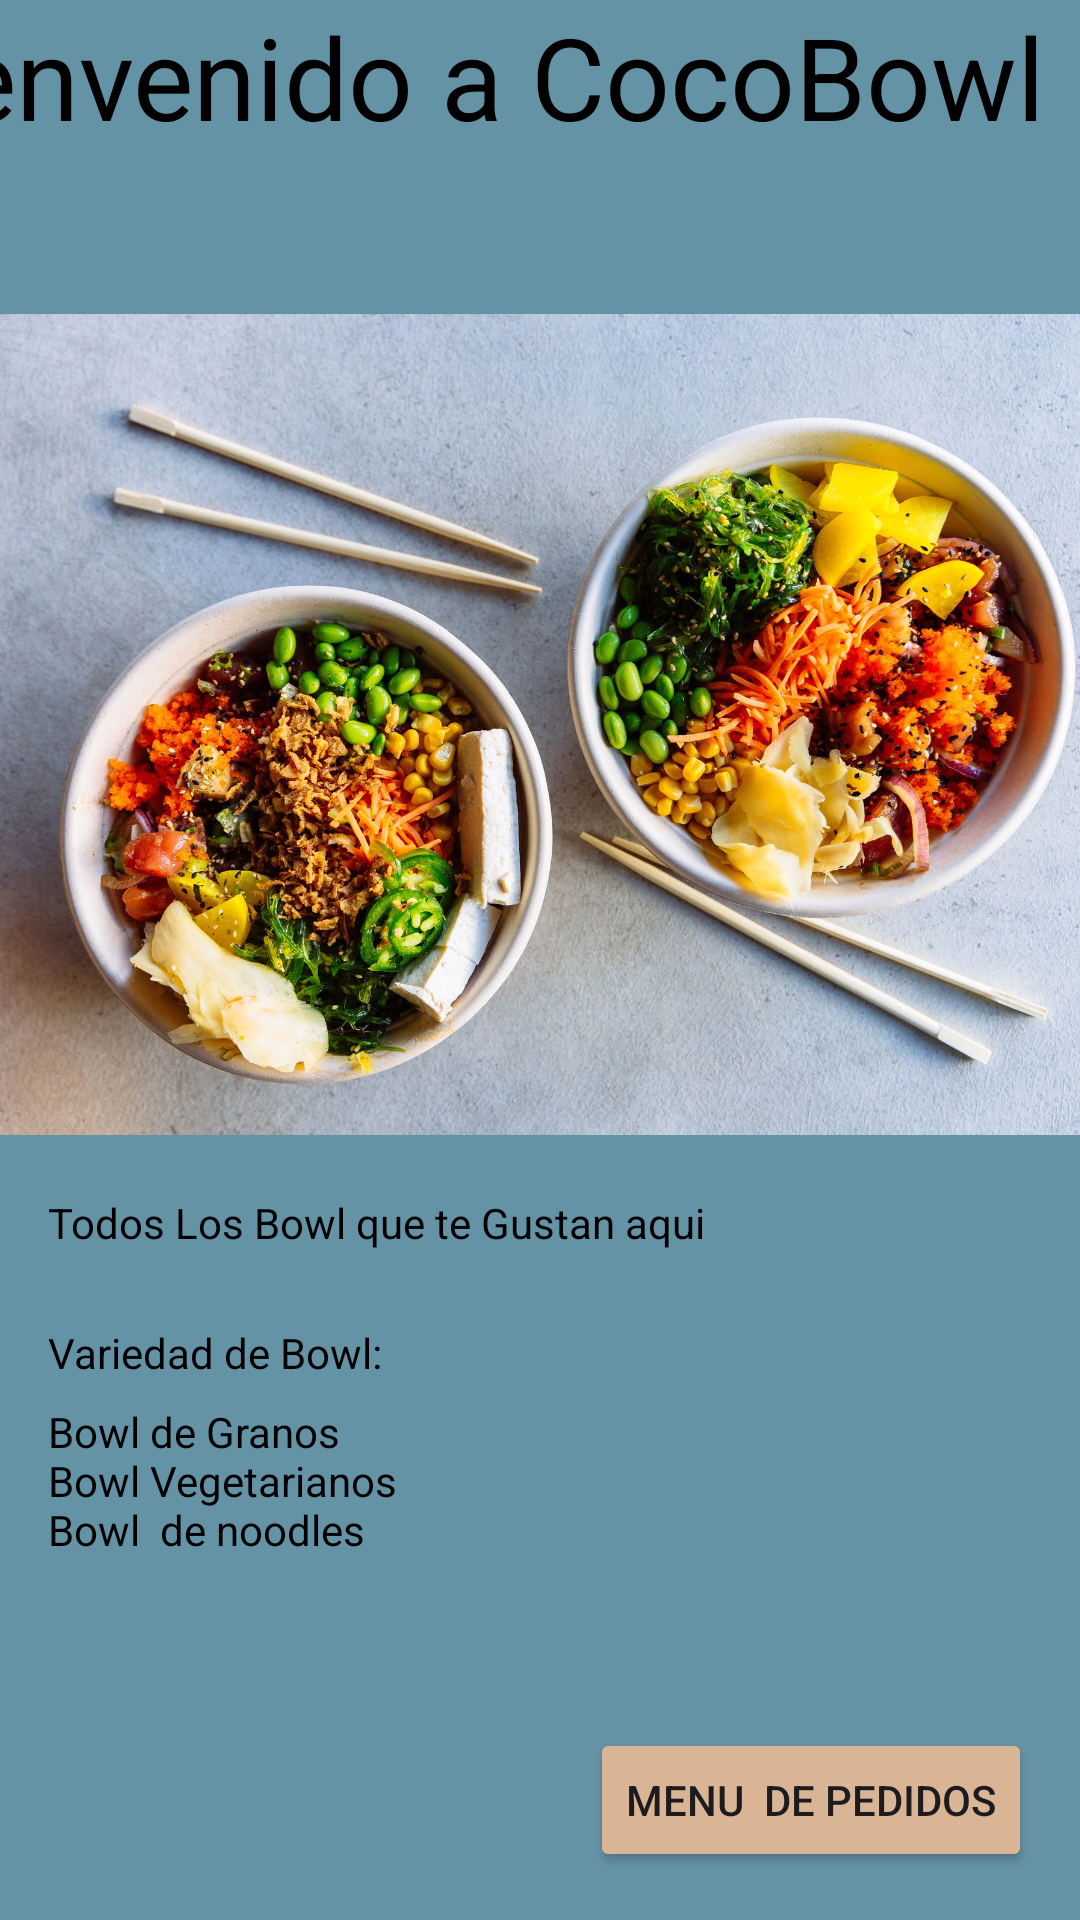

Produce the Android XML layout that renders to this screen, including the resource entries it uses.
<!-- AndroidManifest.xml: application theme Theme.AppCocoBowl -->
<!-- res/layout/activity_main.xml -->
<?xml version="1.0" encoding="utf-8"?>
<androidx.constraintlayout.widget.ConstraintLayout xmlns:android="http://schemas.android.com/apk/res/android"
    xmlns:app="http://schemas.android.com/apk/res-auto"
    xmlns:tools="http://schemas.android.com/tools"
    android:id="@+id/main"
    android:layout_width="match_parent"
    android:layout_height="match_parent"
    android:background="@color/gris"
    tools:context=".MainActivity">

    <Button
        android:id="@+id/button4"
        android:layout_width="wrap_content"
        android:layout_height="wrap_content"
        android:layout_marginEnd="16dp"
        android:layout_marginBottom="16dp"
        android:backgroundTint="@color/button"
        android:text="Menu  de Pedidos"
        app:layout_constraintBottom_toBottomOf="parent"
        app:layout_constraintEnd_toEndOf="parent"
        app:layout_constraintHorizontal_bias="1.0"
        app:layout_constraintStart_toStartOf="parent" />

    <TextView
        android:id="@+id/textView2"
        android:layout_width="402dp"
        android:layout_height="85dp"
        android:layout_marginEnd="6dp"
        android:autoText="false"
        android:text="Bienvenido a CocoBowl"
        android:textColor="@color/black"
        android:textSize="38sp"
        app:layout_constraintBottom_toTopOf="@+id/imageView"
        app:layout_constraintEnd_toEndOf="parent"
        app:layout_constraintHorizontal_bias="1.0"
        app:layout_constraintStart_toStartOf="parent"
        app:layout_constraintTop_toTopOf="parent"
        app:layout_constraintVertical_bias="0.063" />

    <ImageView
        android:id="@+id/imageView"
        android:layout_width="411dp"
        android:layout_height="313dp"
        app:layout_constraintEnd_toEndOf="parent"
        app:layout_constraintHorizontal_bias="0.5"
        app:layout_constraintStart_toStartOf="parent"
        app:layout_constraintTop_toBottomOf="@+id/textView2"
        app:srcCompat="@drawable/directly_above_view_of_poke_bowl_with_salmon_tuna_royalty_free_image_1606147933_" />

    <TextView
        android:id="@+id/textView3"
        android:layout_width="259dp"
        android:layout_height="33dp"
        android:layout_marginStart="16dp"
        android:text="Todos Los Bowl que te Gustan aqui"
        android:textColor="@color/black"
        android:textSize="14sp"
        app:layout_constraintBottom_toBottomOf="parent"
        app:layout_constraintEnd_toEndOf="parent"
        app:layout_constraintHorizontal_bias="0.0"
        app:layout_constraintStart_toStartOf="parent"
        app:layout_constraintTop_toBottomOf="@+id/imageView"
        app:layout_constraintVertical_bias="0.0" />

    <TextView
        android:id="@+id/textView4"
        android:layout_width="wrap_content"
        android:layout_height="wrap_content"
        android:layout_marginStart="16dp"
        android:text="Variedad de Bowl:"
        android:textColor="@color/black"
        app:layout_constraintBottom_toTopOf="@+id/button4"
        app:layout_constraintEnd_toEndOf="parent"
        app:layout_constraintHorizontal_bias="0.0"
        app:layout_constraintStart_toStartOf="parent"
        app:layout_constraintTop_toBottomOf="@+id/textView3"
        app:layout_constraintVertical_bias="0.082" />

    <TextView
        android:id="@+id/textView5"
        android:layout_width="123dp"
        android:layout_height="71dp"
        android:layout_marginStart="16dp"
        android:text="Bowl de Granos Bowl Vegetarianos Bowl  de noodles"
        android:textColor="@color/black"
        app:layout_constraintBottom_toBottomOf="parent"
        app:layout_constraintEnd_toEndOf="parent"
        app:layout_constraintHorizontal_bias="0.0"
        app:layout_constraintStart_toStartOf="parent"
        app:layout_constraintTop_toBottomOf="@+id/textView4"
        app:layout_constraintVertical_bias="0.067" />


</androidx.constraintlayout.widget.ConstraintLayout>
<!-- resources referenced by this layout -->
<resources>
  <color name="black">#FF000000</color>
  <color name="button">#D9B596 </color>
  <color name="gris"> #6593A6</color>
  <!-- drawable directly_above_view_of_poke_bowl_with_salmon_tuna_royalty_free_image_1606147933_: jpg bitmap (drawable, 481737 bytes) -->
  <style name="Theme.AppCocoBowl" parent="Base.Theme.AppCocoBowl" />
  <style name="Base.Theme.AppCocoBowl" parent="Theme.Material3.DayNight.NoActionBar">
          
          
      </style>
</resources>
